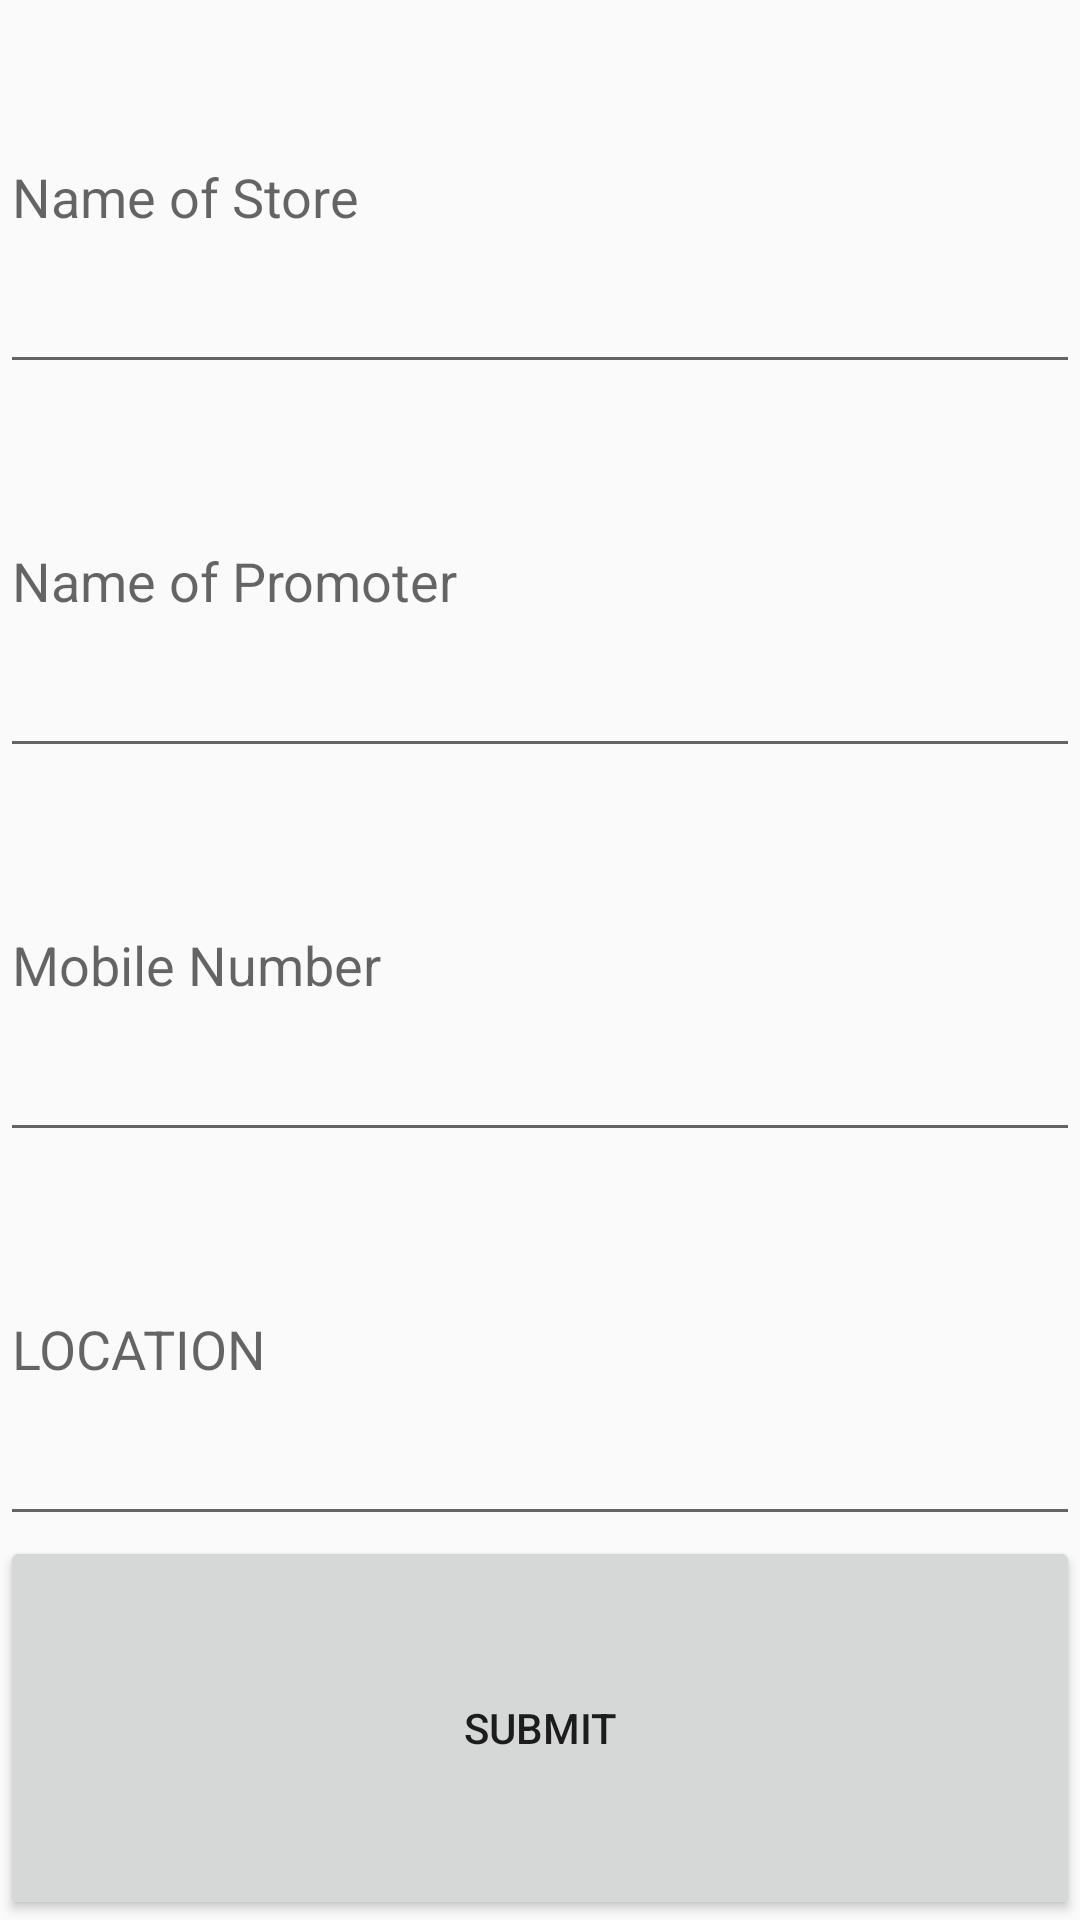

Layout XML and referenced resources for this Android screen:
<!-- AndroidManifest.xml: application theme AppTheme -->
<!-- res/layout/activity_add_store_user_data.xml -->
<?xml version="1.0" encoding="utf-8"?>
<LinearLayout xmlns:android="http://schemas.android.com/apk/res/android"
    xmlns:tools="http://schemas.android.com/tools"
    android:layout_width="match_parent"
    android:layout_height="match_parent"
    android:orientation="vertical"
    android:layout_margin="10dp"
    tools:context="com.example.shivam.delluserapp.AddStoreUserData">
<EditText
    android:layout_width="match_parent"
    android:layout_height="0dp"
    android:hint="Name of Store"
    android:id="@+id/store_name"
    android:layout_weight="1"/>
    <EditText
        android:layout_width="match_parent"
        android:layout_height="0dp"
        android:id="@+id/promoter_name"
        android:hint="Name of Promoter"
        android:layout_weight="1"/>
    <EditText
        android:layout_width="match_parent"
        android:layout_height="0dp"
        android:id="@+id/mobile_number"
        android:hint="Mobile Number"
        android:layout_weight="1"/>
    <EditText
        android:layout_width="match_parent"
        android:layout_height="0dp"
        android:id="@+id/location"
        android:hint="LOCATION"
        android:layout_weight="1"/>

<Button
    android:layout_width="match_parent"
    android:layout_height="0dp"
    android:id="@+id/submit_button"
    android:text="SUBMIT"
    android:layout_weight="1"/>
</LinearLayout>
<!-- resources referenced by this layout -->
<resources>
  <style name="AppTheme" parent="Theme.AppCompat.Light.DarkActionBar">
          
          <item name="colorPrimary">@color/colorPrimary</item>
          <item name="colorPrimaryDark">@color/colorPrimaryDark</item>
          <item name="colorAccent">@color/colorAccent</item>
      </style>
  <color name="colorPrimary">#3F51B5</color>
  <color name="colorPrimaryDark">#303F9F</color>
  <color name="colorAccent">#FF4081</color>
</resources>
